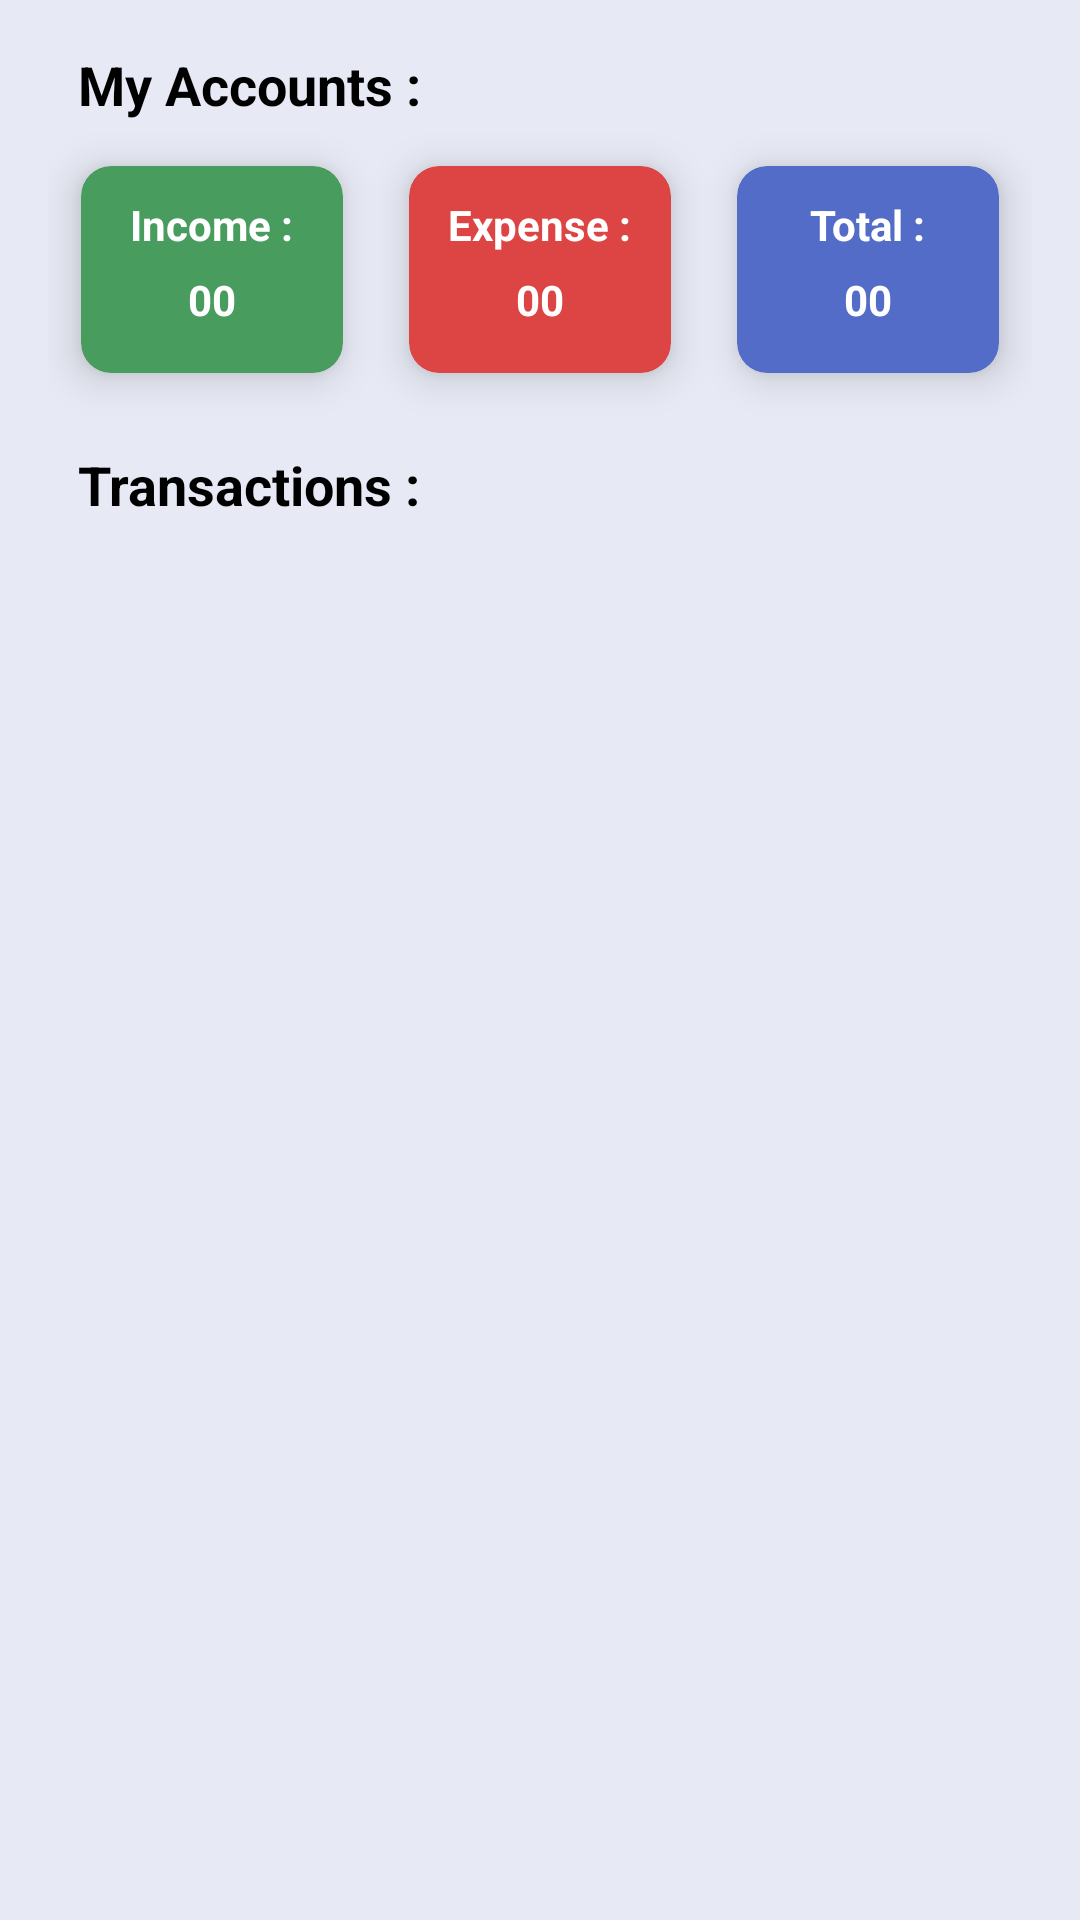

Android layout source for this screen:
<!-- AndroidManifest.xml: application theme Theme.MyBudgetTraker -->
<!-- res/layout/fragment_home.xml -->
<?xml version="1.0" encoding="utf-8"?>
<LinearLayout xmlns:android="http://schemas.android.com/apk/res/android"
    xmlns:tools="http://schemas.android.com/tools"
    android:layout_width="match_parent"
    android:layout_height="match_parent"
    xmlns:app="http://schemas.android.com/apk/res-auto"
    android:padding="16dp"
    android:background="#E7E9F4"
    tools:context=".Fragments.HomeFragment"
    android:orientation="vertical">

    <TextView
        android:layout_width="match_parent"
        android:layout_height="wrap_content"
        android:text="My Accounts :"
        android:textSize="18dp"
        android:textStyle="bold"
        android:textColor="@color/black"
        android:layout_marginStart="10dp"/>

    <LinearLayout
        android:layout_width="match_parent"
        android:layout_height="wrap_content"
        android:orientation="horizontal"
        android:gravity="end">

        <androidx.cardview.widget.CardView
            android:layout_width="match_parent"
            android:layout_height="match_parent"
            app:cardUseCompatPadding="true"
            app:cardElevation="8dp"
            android:layout_weight="1"
            app:cardCornerRadius="10dp"
            app:cardBackgroundColor="#479C5E">

            <TextView
                android:layout_width="wrap_content"
                android:layout_height="wrap_content"
                android:text="Income :"
                android:layout_gravity="center|top"
                android:textColor="@color/white"
                android:textStyle="bold"
                android:layout_marginTop="10dp"/>

            <TextView
                android:id="@+id/txtIncome"
                android:layout_width="wrap_content"
                android:layout_height="wrap_content"
                android:layout_gravity="center"
                android:layout_marginTop="10dp"
                android:gravity="center"
                android:padding="20dp"
                android:text="00"
                android:textColor="@color/white"
                android:textSize="14dp"
                android:textStyle="bold"
                tools:ignore="TextSizeCheck" />

        </androidx.cardview.widget.CardView>

        <androidx.cardview.widget.CardView
            android:layout_width="match_parent"
            android:layout_height="match_parent"
            app:cardUseCompatPadding="true"
            app:cardElevation="8dp"
            android:layout_weight="1"
            app:cardCornerRadius="10dp"
            app:cardBackgroundColor="#DD4545">

            <TextView
                android:layout_width="wrap_content"
                android:layout_height="wrap_content"
                android:text="Expense :"
                android:layout_gravity="center|top"
                android:textColor="@color/white"
                android:textStyle="bold"
                android:layout_marginTop="10dp"/>

            <TextView
                android:id="@+id/txtExpense"
                android:layout_width="match_parent"
                android:layout_height="wrap_content"
                android:layout_gravity="center"
                android:layout_marginTop="10dp"
                android:layout_weight="1"
                android:gravity="center"
                android:padding="20dp"
                android:text="00"
                android:textColor="@color/white"
                android:textSize="14dp"
                android:textStyle="bold"
                tools:ignore="TextSizeCheck" />

        </androidx.cardview.widget.CardView>

        <androidx.cardview.widget.CardView
            android:layout_width="match_parent"
            android:layout_height="match_parent"
            app:cardUseCompatPadding="true"
            app:cardElevation="8dp"
            app:cardCornerRadius="10dp"
            android:layout_weight="1"
            app:cardBackgroundColor="#536CC8">

            <TextView
                android:layout_width="wrap_content"
                android:layout_height="wrap_content"
                android:text="Total :"
                android:layout_gravity="center|top"
                android:textColor="@color/white"
                android:textStyle="bold"
                android:layout_marginTop="10dp"/>

            <TextView
                android:id="@+id/allover"
                android:layout_width="wrap_content"
                android:layout_height="wrap_content"
                android:layout_gravity="center"
                android:layout_marginTop="10dp"
                android:layout_weight="1"
                android:gravity="center"
                android:padding="20dp"
                android:text="00"
                android:textColor="@color/white"
                android:textSize="14dp"
                android:textStyle="bold"
                tools:ignore="TextSizeCheck" />

        </androidx.cardview.widget.CardView>


    </LinearLayout>


    <TextView
        android:layout_width="wrap_content"
        android:layout_height="wrap_content"
        android:layout_marginTop="10dp"
        android:layout_marginStart="10dp"
        android:text="Transactions :"
        android:textColor="@color/black"
        android:textStyle="bold"
        android:textSize="18dp" />

    <LinearLayout
        android:layout_width="match_parent"
        android:layout_height="match_parent"
        android:layout_weight="1">

        <androidx.recyclerview.widget.RecyclerView
            android:id="@+id/transList"
            android:layout_width="match_parent"
            android:layout_height="match_parent" />
    </LinearLayout>

</LinearLayout>
<!-- resources referenced by this layout -->
<resources>
  <style name="Theme.MyBudgetTraker" parent="Base.Theme.MyBudgetTraker" />
  <style name="Base.Theme.MyBudgetTraker" parent="Theme.Material3.DayNight.NoActionBar">
          
          
          <item name="android:windowLightStatusBar">true</item>
          <item name="android:statusBarColor">@color/white</item>
      </style>
  <!-- not gathered from this repository: default colours our renderer supplied (Android Studio template values) -->
  <color name="black">#FF000000</color>
  <color name="white">#FFFFFFFF</color>
</resources>
